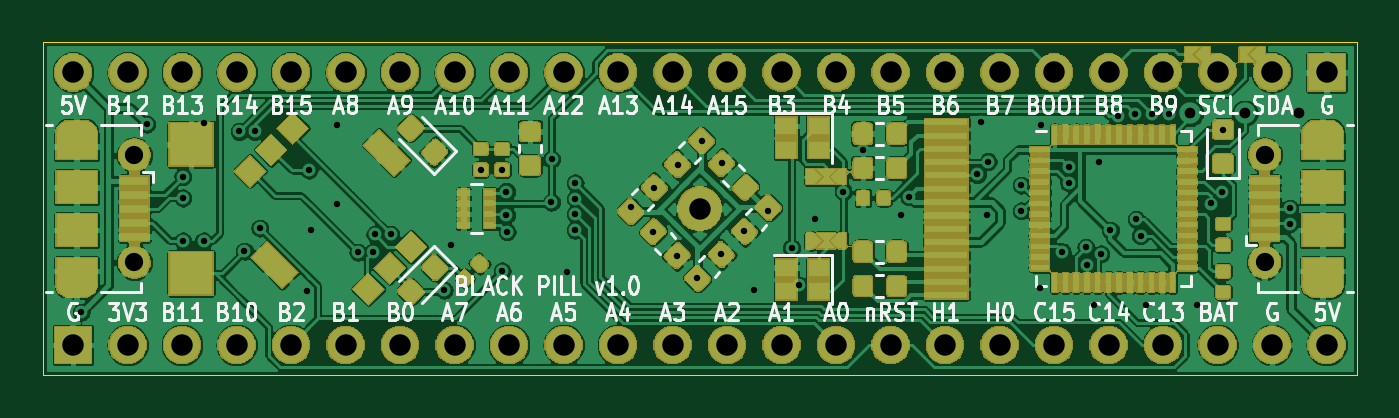
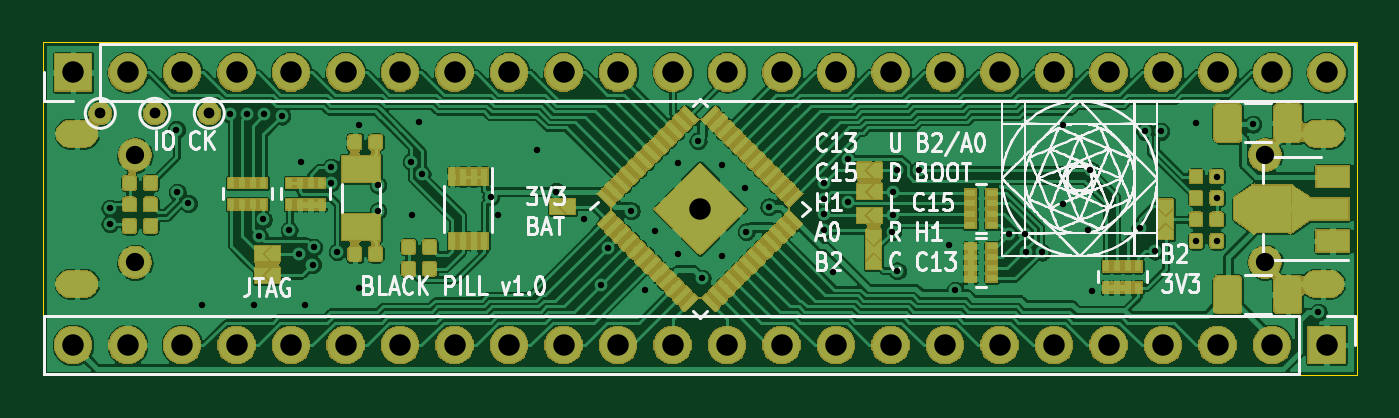
Circuit board: 10 layer files. Board 61.2 x 15.5 mm.
- bottom_copper: pillf4-B_Cu.gbr (401127 bytes)
- bottom_mask: pillf4-B_Mask.gbr (142235 bytes)
- paste: pillf4-B_Paste.gbr (125572 bytes)
- bottom_silk: pillf4-B_SilkS.gbr (157244 bytes)
- outline: pillf4-Edge_Cuts.gbr (623 bytes)
- top_copper: pillf4-F_Cu.gbr (461134 bytes)
- top_mask: pillf4-F_Mask.gbr (154979 bytes)
- paste: pillf4-F_Paste.gbr (151052 bytes)
- top_silk: pillf4-F_SilkS.gbr (38671 bytes)
- drill: pillf4-PTH.drl (2639 bytes)

=== bottom_copper: pillf4-B_Cu.gbr (401127 bytes, source omitted) ===
=== bottom_mask: pillf4-B_Mask.gbr (142235 bytes, source omitted) ===
=== paste: pillf4-B_Paste.gbr (125572 bytes, source omitted) ===
=== bottom_silk: pillf4-B_SilkS.gbr (157244 bytes, source omitted) ===
=== outline: pillf4-Edge_Cuts.gbr ===
G04 #@! TF.GenerationSoftware,KiCad,Pcbnew,(5.1.2)-2*
G04 #@! TF.CreationDate,2019-08-07T20:06:56+08:00*
G04 #@! TF.ProjectId,pillf4,70696c6c-6634-42e6-9b69-6361645f7063,rev?*
G04 #@! TF.SameCoordinates,PXffeaaef8PYff89ca48*
G04 #@! TF.FileFunction,Profile,NP*
%FSLAX46Y46*%
G04 Gerber Fmt 4.6, Leading zero omitted, Abs format (unit mm)*
G04 Created by KiCad (PCBNEW (5.1.2)-2) date 2019-08-07 20:06:56*
%MOMM*%
%LPD*%
G04 APERTURE LIST*
%ADD10C,0.050000*%
G04 APERTURE END LIST*
D10*
X61214000Y0D02*
X0Y0D01*
X61214000Y-15494000D02*
X61214000Y0D01*
X0Y-15494000D02*
X61214000Y-15494000D01*
X0Y0D02*
X0Y-15494000D01*
M02*

=== top_copper: pillf4-F_Cu.gbr (461134 bytes, source omitted) ===
=== top_mask: pillf4-F_Mask.gbr (154979 bytes, source omitted) ===
=== paste: pillf4-F_Paste.gbr (151052 bytes, source omitted) ===
=== top_silk: pillf4-F_SilkS.gbr (38671 bytes, source omitted) ===
=== drill: pillf4-PTH.drl ===
M48
; DRILL file {KiCad (5.1.2)-2} date 2019/8/7 20:07:02
; FORMAT={-:-/ absolute / inch / decimal}
; #@! TF.CreationDate,2019-08-07T20:07:02+08:00
; #@! TF.GenerationSoftware,Kicad,Pcbnew,(5.1.2)-2
; #@! TF.FileFunction,Plated,1,2,PTH
FMAT,2
INCH
T1C0.0118
T2C0.0197
T3C0.0236
T4C0.0335
T5C0.0394
%
G90
G05
T1
X0.07Y-0.495
X0.19Y-0.15
X0.2564Y-0.2459
X0.2564Y-0.2853
X0.2564Y-0.3641
X0.2946Y-0.3641
X0.2952Y-0.1475
X0.3596Y-0.1633
X0.3696Y-0.3826
X0.3882Y-0.1633
X0.3975Y-0.3404
X0.4849Y-0.4551
X0.4881Y-0.2341
X0.492Y-0.3444
X0.5393Y-0.1515
X0.5393Y-0.2971
X0.5776Y-0.385
X0.6062Y-0.3837
X0.6091Y-0.3522
X0.6377Y-0.3522
X0.7361Y-0.4547
X0.7479Y-0.3719
X0.803Y-0.2335
X0.8424Y-0.2335
X0.8424Y-0.4192
X0.8503Y-0.2735
X0.8503Y-0.3168
X0.8514Y-0.3472
X0.9328Y-0.2932
X0.933Y-0.2144
X0.9605Y-0.4211
X0.9763Y-0.2578
X0.9763Y-0.2864
X0.9763Y-0.315
X0.9763Y-0.3444
X1.0785Y-0.3014
X1.1197Y-0.3471
X1.1218Y-0.2664
X1.1636Y-0.391
X1.1642Y-0.2239
X1.2004Y-0.4327
X1.2082Y-0.1801
X1.2443Y-0.3889
X1.245Y-0.2218
X1.2867Y-0.3464
X1.305Y-0.4546
X1.3306Y-0.3086
X1.3734Y-0.3764
X1.3866Y-0.4456
X1.4172Y-0.3247
X1.4684Y-0.2735
X1.5043Y-0.1972
X1.5747Y-0.3168
X1.5885Y-0.2833
X1.7144Y-0.242
X1.7204Y-0.1453
X1.7322Y-0.3168
X1.7341Y-0.2184
X1.7952Y-0.2617
X1.7952Y-0.3089
X1.83Y-0.45
X1.8306Y-0.1515
X1.87Y-0.3837
X1.8818Y-0.2291
X1.8818Y-0.2578
X1.9133Y-0.3759
X1.9156Y-0.4074
X1.929Y-0.4822
X1.9369Y-0.2184
X1.9408Y-0.3881
X1.9585Y-0.3447
X1.9723Y-0.1353
X2.0038Y-0.1318
X2.0058Y-0.3247
X2.0137Y-0.3542
X2.0235Y-0.4822
X2.0353Y-0.1318
X2.0668Y-0.1318
X2.1178Y-0.4822
X2.1433Y-0.2954
X2.1635Y-0.2752
X2.1652Y-0.1598
X2.2873Y-0.3039
X2.2873Y-0.3326
T2
X2.105Y-0.13
X2.205Y-0.13
X2.305Y-0.13
T4
X2.2415Y-0.2066
X2.2415Y-0.4034
X0.1677Y-0.2066
X0.1677Y-0.4034
T5
X0.055Y-0.555
X0.155Y-0.555
X0.255Y-0.555
X0.355Y-0.555
X0.455Y-0.555
X0.555Y-0.555
X0.655Y-0.555
X0.755Y-0.555
X0.855Y-0.555
X0.955Y-0.555
X1.055Y-0.555
X1.155Y-0.555
X1.255Y-0.555
X1.355Y-0.555
X1.455Y-0.555
X1.555Y-0.555
X1.655Y-0.555
X1.755Y-0.555
X1.855Y-0.555
X1.955Y-0.555
X2.055Y-0.555
X2.155Y-0.555
X2.255Y-0.555
X2.355Y-0.555
X1.2046Y-0.305
X0.055Y-0.055
X0.155Y-0.055
X0.255Y-0.055
X0.355Y-0.055
X0.455Y-0.055
X0.555Y-0.055
X0.655Y-0.055
X0.755Y-0.055
X0.855Y-0.055
X0.955Y-0.055
X1.055Y-0.055
X1.155Y-0.055
X1.255Y-0.055
X1.355Y-0.055
X1.455Y-0.055
X1.555Y-0.055
X1.655Y-0.055
X1.755Y-0.055
X1.855Y-0.055
X1.955Y-0.055
X2.055Y-0.055
X2.155Y-0.055
X2.255Y-0.055
X2.355Y-0.055
T3
G00X2.334Y-0.1672
M15
G01X2.3616Y-0.1672
M16
G05
G00X2.3616Y-0.4428
M15
G01X2.334Y-0.4428
M16
G05
G00X0.0476Y-0.1672
M15
G01X0.0752Y-0.1672
M16
G05
G00X0.0752Y-0.4428
M15
G01X0.0476Y-0.4428
M16
G05
T0
M30

